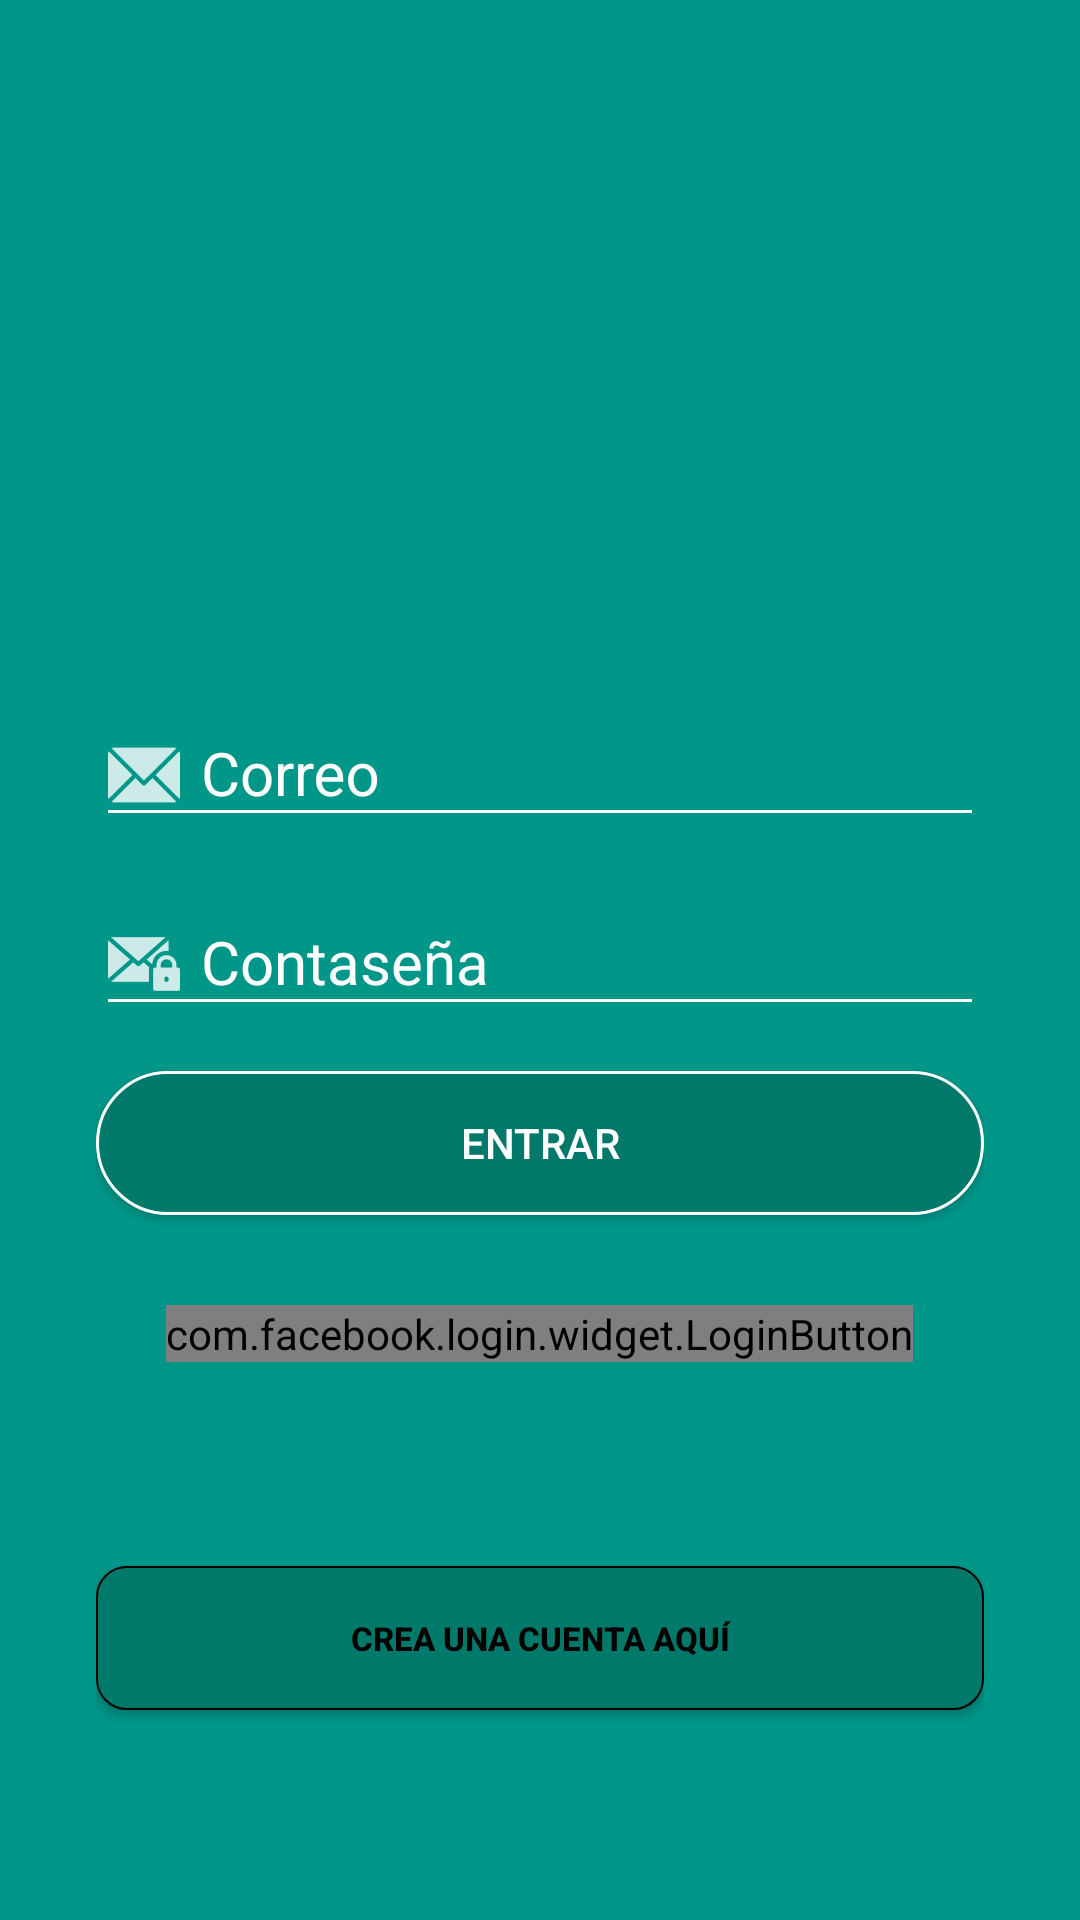

Write the Android layout XML for this screen, with the resource values it uses.
<!-- AndroidManifest.xml: application theme AppTheme -->
<!-- res/layout/activity_login.xml -->
<?xml version="1.0" encoding="utf-8"?>
<androidx.coordinatorlayout.widget.CoordinatorLayout
    xmlns:android="http://schemas.android.com/apk/res/android"
    xmlns:app="http://schemas.android.com/apk/res-auto"
    xmlns:tools="http://schemas.android.com/tools"
    android:layout_width="match_parent"
    android:layout_height="match_parent"
    android:background="@color/colorPrimary"
    tools:context=".LoginActivity">

    <LinearLayout
        android:orientation="vertical"
        android:layout_width="match_parent"
        android:layout_height="match_parent"
        android:weightSum="1"
        >
        <RelativeLayout
            android:layout_width="match_parent"
            android:layout_height="match_parent"
            android:layout_weight="0.7">
            

            <ImageView
                android:id="@+id/logo"
                android:layout_width="120sp"
                android:layout_height="120sp"
                android:layout_centerInParent="true"
                android:background="@drawable/motoservice"

                />
        </RelativeLayout>
        <ScrollView
            android:layout_width="match_parent"
            android:layout_height="match_parent"
            android:layout_weight="0.3"
            android:fillViewport="true"
            >
            <LinearLayout
                android:layout_width="match_parent"
                android:layout_height="match_parent"
                android:orientation="vertical"
                android:gravity="center"
                android:padding="@dimen/pd_horizontal_login"
                >
                <com.google.android.material.textfield.TextInputLayout
                    android:layout_width="match_parent"
                    android:layout_height="wrap_content"
                    android:theme="@style/EditTextWhite"
                    >
                    <com.google.android.material.textfield.TextInputEditText
                        android:id="@+id/email_user"
                        android:drawablePadding="@dimen/padding_drawable"
                        android:drawableLeft="@drawable/ic_email"
                        android:layout_width="match_parent"
                        android:layout_height="wrap_content"
                        android:hint="@string/hint_email"
                        android:inputType="textEmailAddress"
                        />

                </com.google.android.material.textfield.TextInputLayout>

                <com.google.android.material.textfield.TextInputLayout
                    android:layout_width="match_parent"
                    android:layout_height="wrap_content"
                    android:theme="@style/EditTextWhite"
                    android:layout_marginTop="@dimen/et_mt_login"

                    >
                    <com.google.android.material.textfield.TextInputEditText
                        android:id="@+id/password_user"
                        android:drawableLeft="@drawable/ic_email_key"
                        android:layout_width="match_parent"
                        android:layout_height="wrap_content"
                        android:drawablePadding="@dimen/padding_drawable"
                        android:hint="@string/hint_password"
                        android:inputType="textPassword"
                        />

                </com.google.android.material.textfield.TextInputLayout>

                <Button
                    android:id="@+id/btn_login"
                    android:layout_marginTop="@dimen/tp_button_login"
                    android:layout_width="match_parent"
                    android:layout_height="wrap_content"
                    android:text="@string/text_button_login"
                    android:background="@drawable/btn_round"
                    android:theme="@style/RaisedButtom"
                    />

                <com.facebook.login.widget.LoginButton
                    android:id="@+id/login_button"
                    android:layout_width="wrap_content"
                    android:layout_height="wrap_content"
                    android:layout_gravity="center_horizontal"
                    android:layout_marginTop="@dimen/margin_button_fb"
                    android:layout_marginBottom="@dimen/margin_button_fb"
                    />
                <RelativeLayout
                    android:layout_width="match_parent"
                    android:layout_height="match_parent"
                    android:gravity="center"
                    >
                    <Button
                        android:layout_width="match_parent"
                        android:layout_height="wrap_content"
                        android:background="@drawable/btn_account"
                        android:text="@string/hint_create_account"
                        android:textStyle="bold"
                        android:textSize="@dimen/size_account"
                        android:textColor="@color/black"
                        android:onClick="goCreateAccount"
                        >

                    </Button>

                </RelativeLayout>


            </LinearLayout>



        </ScrollView>
    </LinearLayout>
</androidx.coordinatorlayout.widget.CoordinatorLayout>
<!-- resources referenced by this layout -->
<resources>
  <color name="black">#000000</color>
  <color name="colorPrimary">#009688</color>
  <dimen name="et_mt_login">8dp</dimen>
  <dimen name="margin_button_fb">30dp</dimen>
  <dimen name="padding_drawable">7dp</dimen>
  <dimen name="pd_horizontal_login">32dp</dimen>
  <dimen name="size_account">11dp</dimen>
  <dimen name="tp_button_login">15dp</dimen>
  <!-- drawable btn_account (drawable) -->
  <?xml version="1.0" encoding="utf-8"?>
  <shape android:shape="rectangle"
      xmlns:android="http://schemas.android.com/apk/res/android">
      <corners android:radius="10dp"
          />
      <stroke
          android:width="2px"
          android:color="@color/black"
          />
      <solid
          android:color="@color/colorPrimaryDark"
          >
  
      </solid>
  </shape>
  <!-- drawable btn_round (drawable) -->
  <?xml version="1.0" encoding="utf-8"?>
  <shape android:shape="rectangle"
      xmlns:android="http://schemas.android.com/apk/res/android">
      <corners android:radius="150dp"
          />
      <stroke
          android:width="3px"
          android:color="@color/white"
          />
      <solid
          android:color="@color/colorPrimaryDark"
          >
  
      </solid>
  </shape>
  <!-- drawable ic_email: png bitmap (drawable-hdpi, 345 bytes) -->
  <!-- drawable ic_email_key: png bitmap (drawable-hdpi, 677 bytes) -->
  <string name="hint_create_account">Crea una cuenta Aquí </string>
  <string name="hint_email">Correo </string>
  <string name="hint_password">Contaseña</string>
  <string name="text_button_login">Entrar</string>
  <style name="EditTextWhite" parent="TextAppearance.AppCompat">
          <item name="android:textColorHint">@color/white</item>
          <item name="android:textSize">@dimen/editText_hint_login</item>
          <item name="android:textColorPrimary">@color/white</item>
          <item name="colorAccent">@color/white</item>
          <item name="colorControlNormal">@color/white</item>
          <item name="colorControlActivated">@color/white</item>
  
      </style>
  <style name="RaisedButtom" parent="Theme.AppCompat.Light">
  
          
          <item name="colorButtonNormal">@color/colorPrimaryDark</item>
          
          <item name="colorControlHighlight">@color/colorPrimary</item>
          
          <item name="android:background">@color/white</item>
          <item name="android:textColor">@color/white</item>
  
      </style>
  <style name="AppTheme" parent="Theme.AppCompat.Light.NoActionBar">
          
          <item name="colorPrimary">@color/colorPrimary</item>
          <item name="colorPrimaryDark">@color/colorPrimaryDark</item>
          <item name="colorAccent">@color/colorAccent</item>
      </style>
  <color name="colorPrimaryDark">#00796B</color>
  <color name="white">#FFFFFF</color>
  <dimen name="editText_hint_login">20sp</dimen>
  <color name="colorAccent">#FF9800</color>
</resources>
